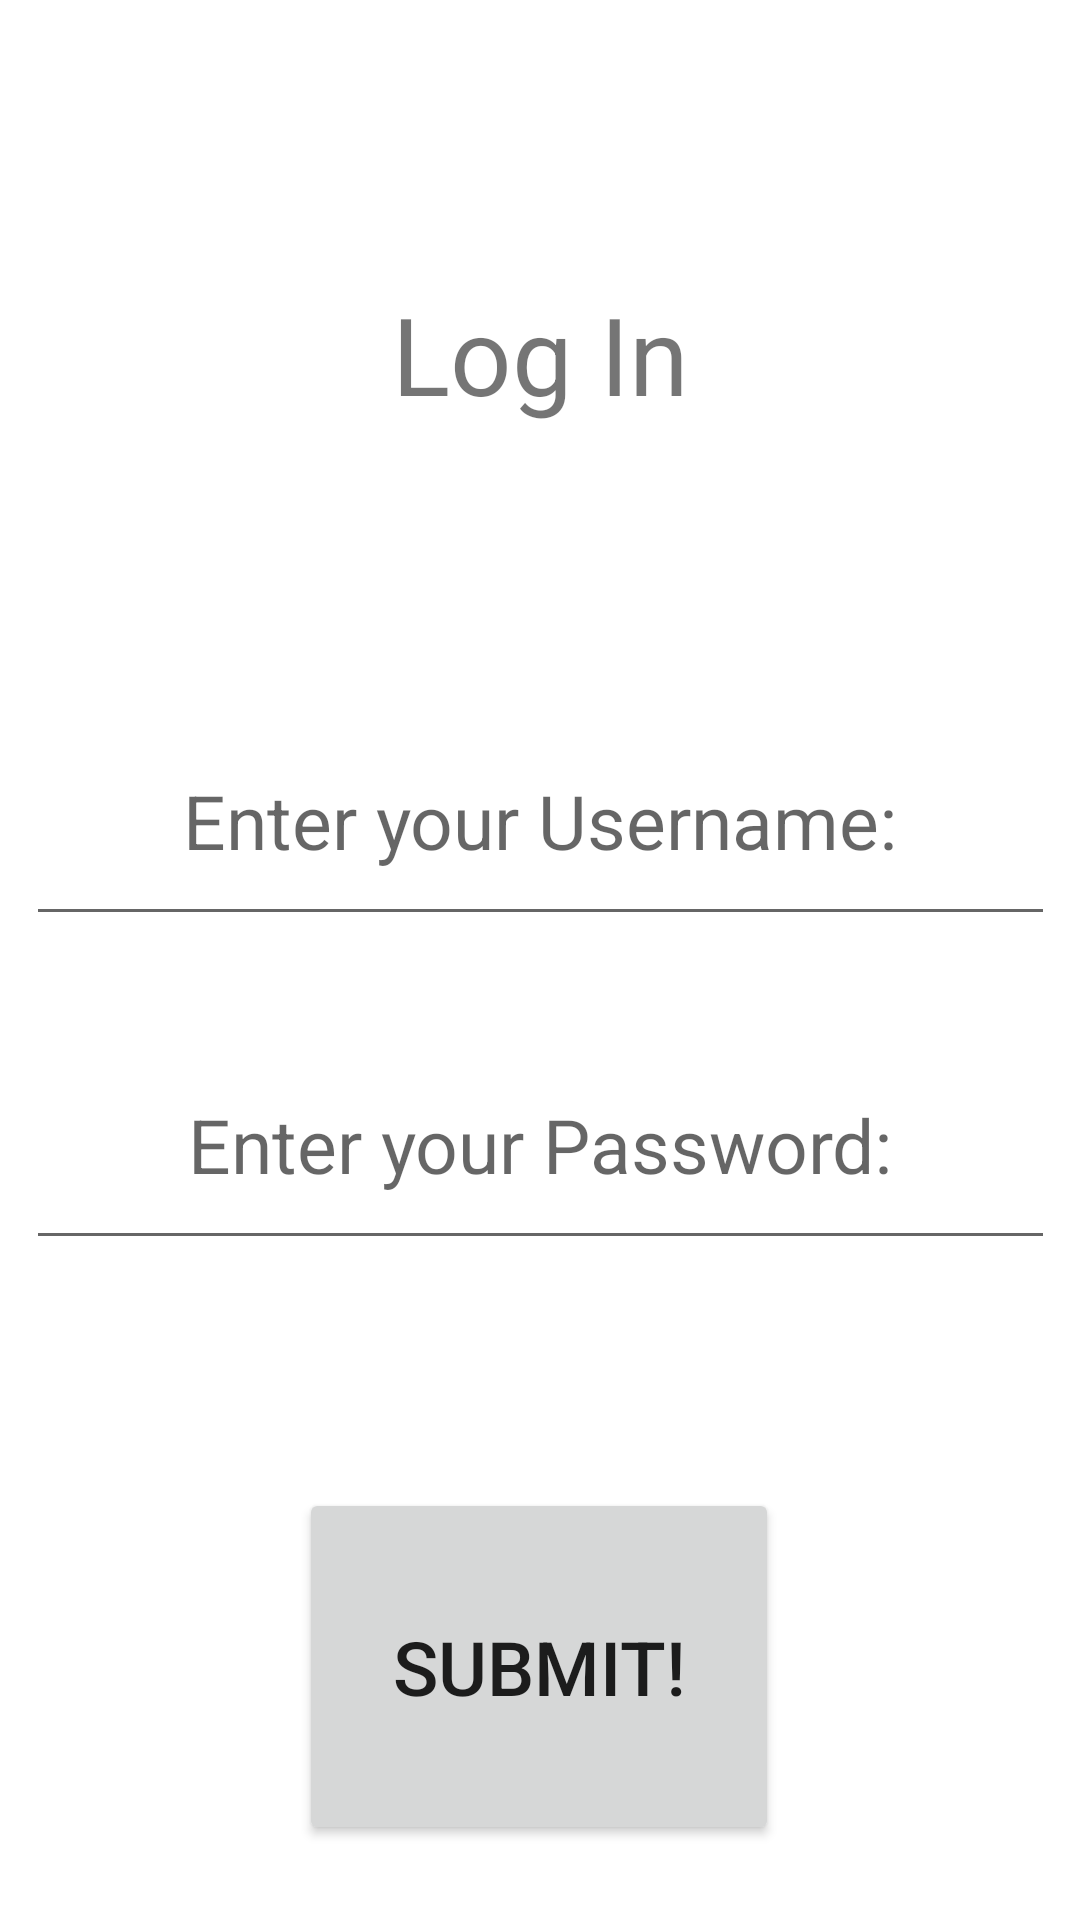

This screen was rendered from an Android layout file. Write that file and the resources it references.
<!-- AndroidManifest.xml: application theme Theme.CST338P2Movie_Schmovies -->
<!-- res/layout/activity_log_in_page.xml -->
<?xml version="1.0" encoding="utf-8"?>
<androidx.constraintlayout.widget.ConstraintLayout xmlns:android="http://schemas.android.com/apk/res/android"
    xmlns:app="http://schemas.android.com/apk/res-auto"
    xmlns:tools="http://schemas.android.com/tools"
    android:layout_width="match_parent"
    android:layout_height="match_parent"
    tools:context=".log_In_Page">

    <EditText
        android:id="@+id/UserNameTextInput"
        android:layout_width="343dp"
        android:layout_height="80dp"
        android:layout_marginTop="72dp"
        android:gravity="center"
        android:hint="@string/usernameInputLabel"
        android:textSize="25sp"
        android:inputType="textPersonName"
        app:layout_constraintEnd_toEndOf="parent"
        app:layout_constraintStart_toStartOf="parent"
        app:layout_constraintTop_toBottomOf="@+id/LogInHeader" />

    <EditText
        android:id="@+id/PasswordTextInput"
        android:layout_width="343dp"
        android:layout_height="80dp"
        android:layout_marginTop="28dp"
        android:gravity="center"
        android:hint="@string/passwordInputLabel"
        android:inputType="textPassword"
        android:textSize="25sp"
        app:layout_constraintEnd_toEndOf="parent"
        app:layout_constraintStart_toStartOf="parent"
        app:layout_constraintTop_toBottomOf="@+id/UserNameTextInput" />

    <TextView
        android:id="@+id/LogInHeader"
        android:layout_width="237dp"
        android:layout_height="84dp"
        android:layout_marginTop="76dp"
        android:gravity="center"
        android:text="@string/LogInLabel"
        android:textSize="36sp"
        app:layout_constraintEnd_toEndOf="parent"
        app:layout_constraintStart_toStartOf="parent"
        app:layout_constraintTop_toTopOf="parent" />

    <Button
        android:id="@+id/LoginSubmitButton"
        android:layout_width="160dp"
        android:layout_height="119dp"
        android:layout_marginTop="76dp"
        android:text="@string/SubmitButton"
        android:textSize="25sp"
        app:layout_constraintEnd_toEndOf="parent"
        app:layout_constraintHorizontal_bias="0.498"
        app:layout_constraintStart_toStartOf="parent"
        app:layout_constraintTop_toBottomOf="@+id/PasswordTextInput" />

</androidx.constraintlayout.widget.ConstraintLayout>
<!-- resources referenced by this layout -->
<resources>
  <string name="LogInLabel">Log In</string>
  <string name="SubmitButton">Submit!</string>
  <string name="passwordInputLabel">Enter your Password: </string>
  <string name="usernameInputLabel">Enter your Username: </string>
  <style name="Theme.CST338P2Movie_Schmovies" parent="Theme.MaterialComponents.DayNight.DarkActionBar">
          
          <item name="colorPrimary">@color/purple_500</item>
          <item name="colorPrimaryVariant">@color/purple_700</item>
          <item name="colorOnPrimary">@color/white</item>
          
          <item name="colorSecondary">@color/teal_200</item>
          <item name="colorSecondaryVariant">@color/teal_700</item>
          <item name="colorOnSecondary">@color/black</item>
          
          <item name="android:statusBarColor">?attr/colorPrimaryVariant</item>
          
      </style>
  <!-- not gathered from this repository: default colours our renderer supplied (Android Studio template values) -->
  <color name="purple_500">#FF6200EE</color>
  <color name="purple_700">#FF3700B3</color>
  <color name="teal_200">#FF03DAC5</color>
  <color name="teal_700">#FF018786</color>
  <color name="black">#FF000000</color>
  <color name="white">#FFFFFFFF</color>
</resources>
